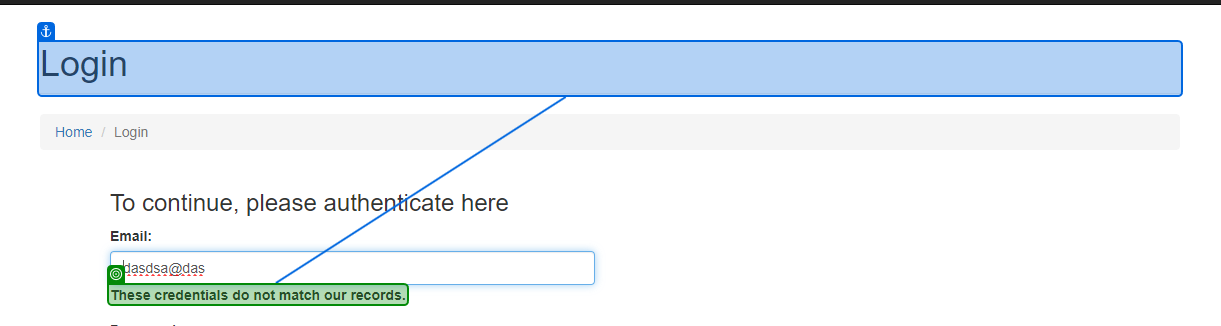
Workflow: ACME_WrongCredentials

Step 1: check the text in window 'ACME System 1 - Log In' (msedge.exe)
